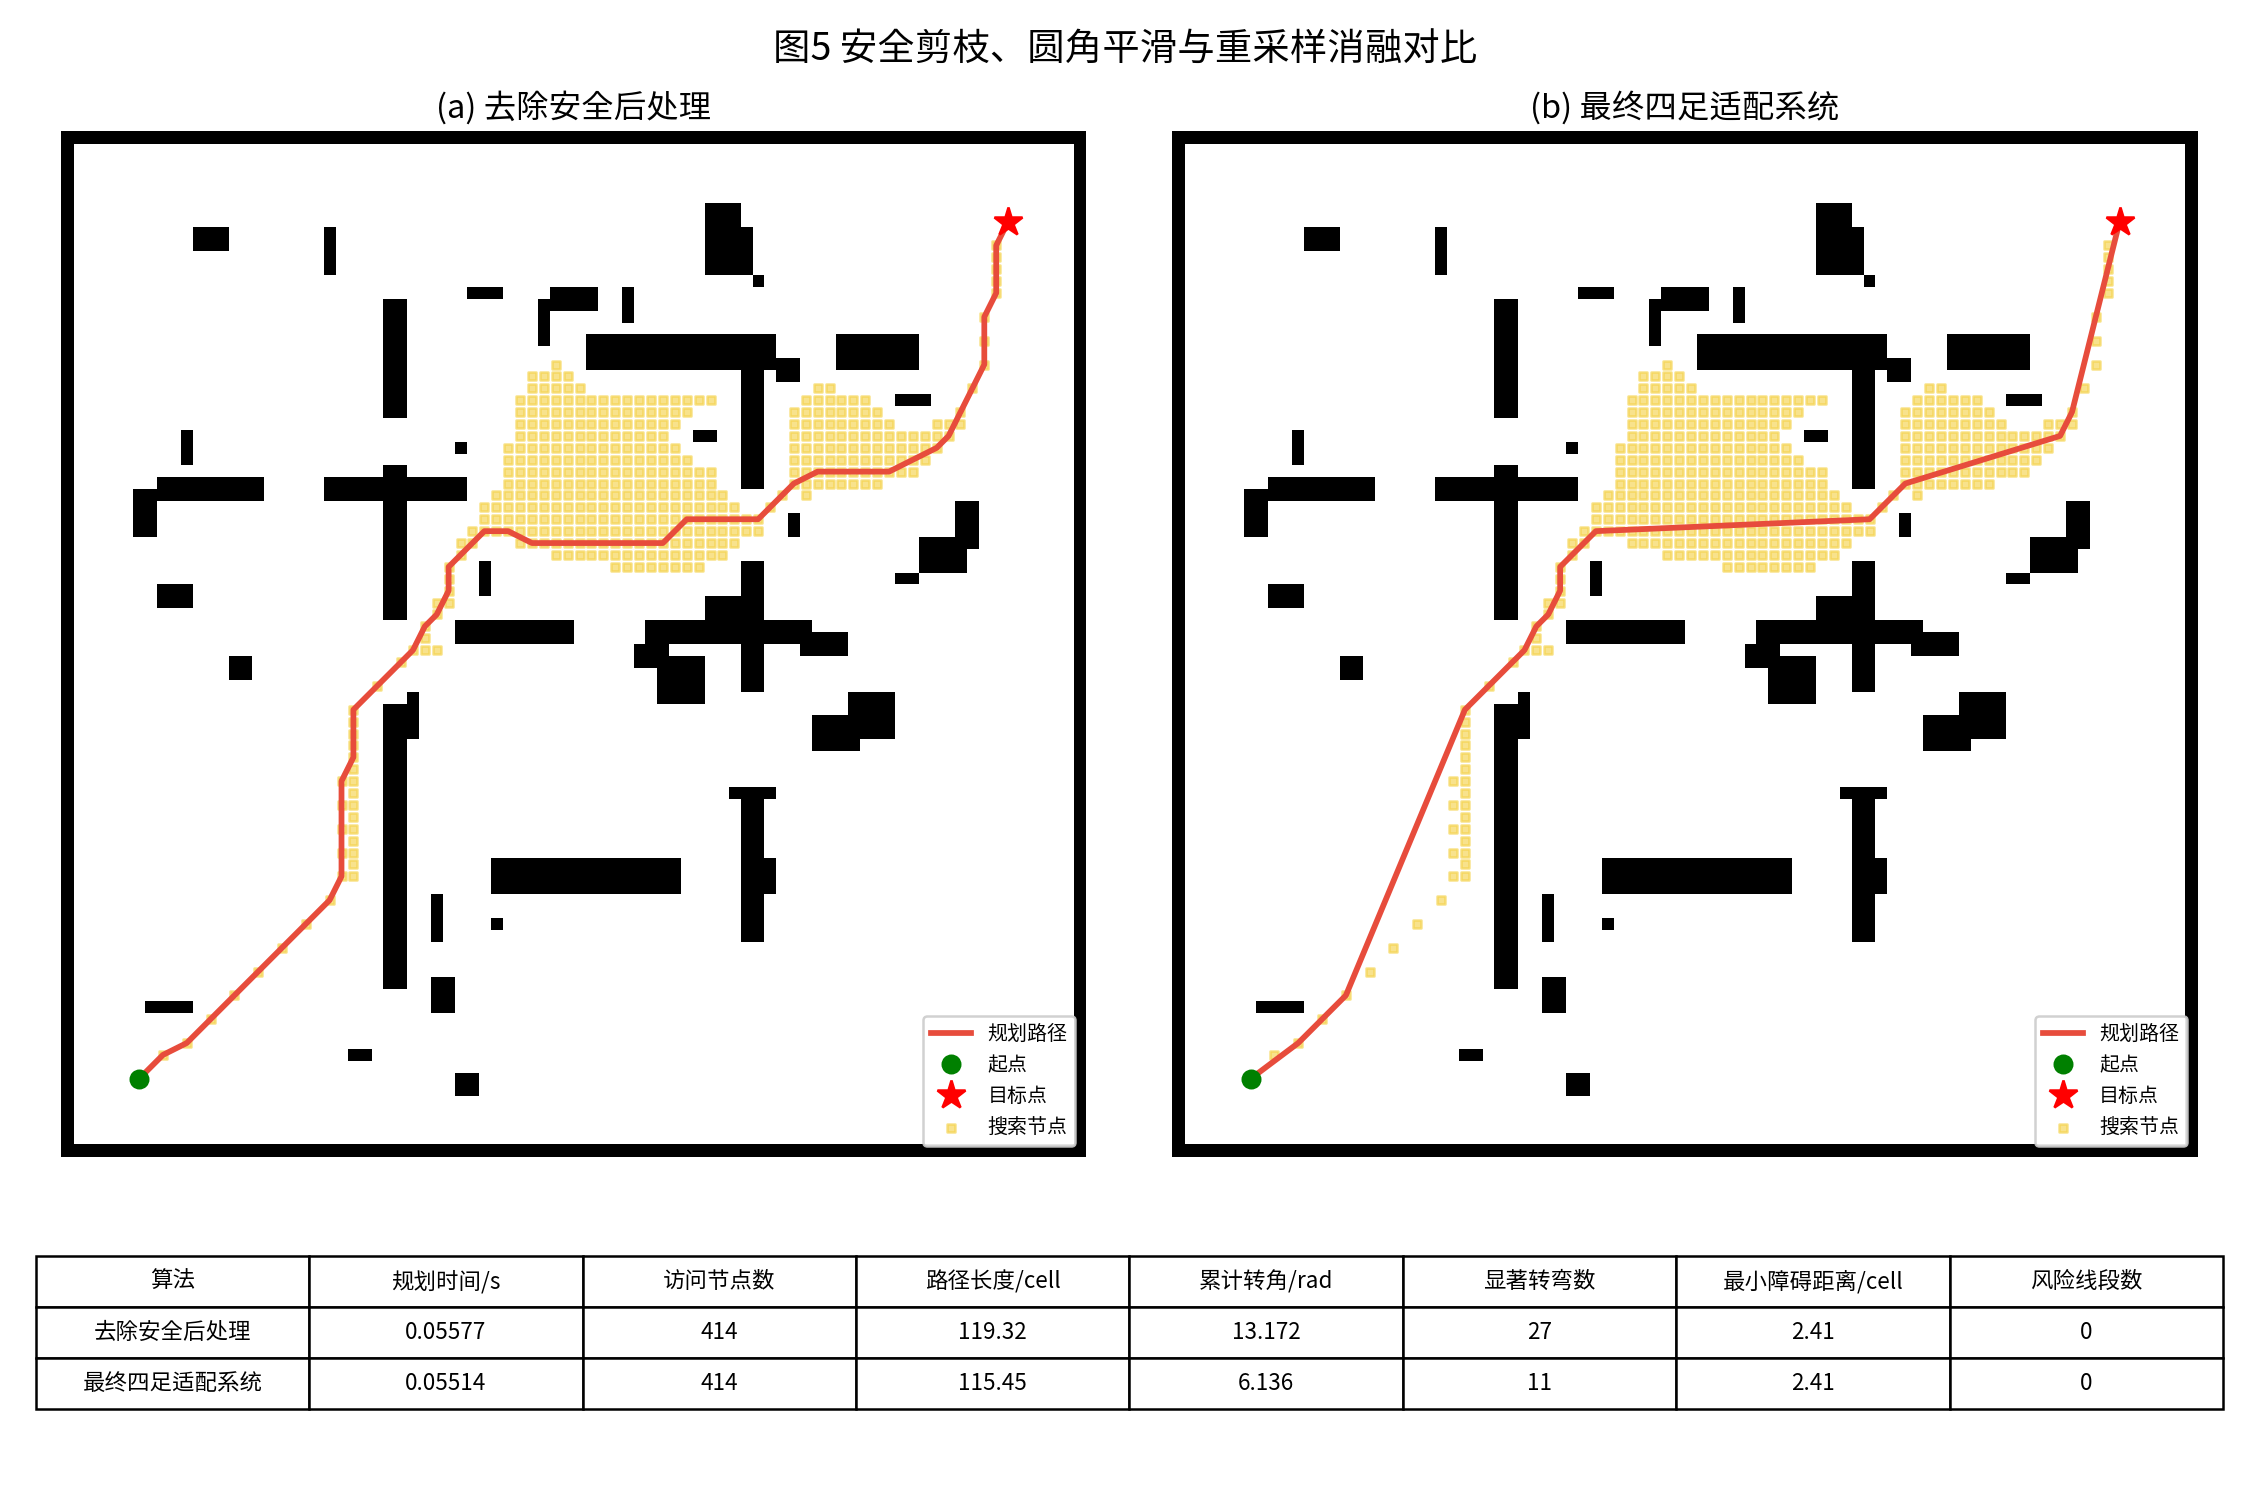

The file beside this chart, header and first rows:
算法, 规划时间/s, 访问节点数, 路径长度/cell, 累计转角/rad, 显著转弯数, 最小障碍距离/cell, 风险线段数, 路径点数
去除安全后处理, 0.05577, 414, 119.3, 13.17, 27, 2.41, 0, 63
最终四足适配系统, 0.05514, 414, 115.5, 6.136, 11, 2.41, 0, 68
